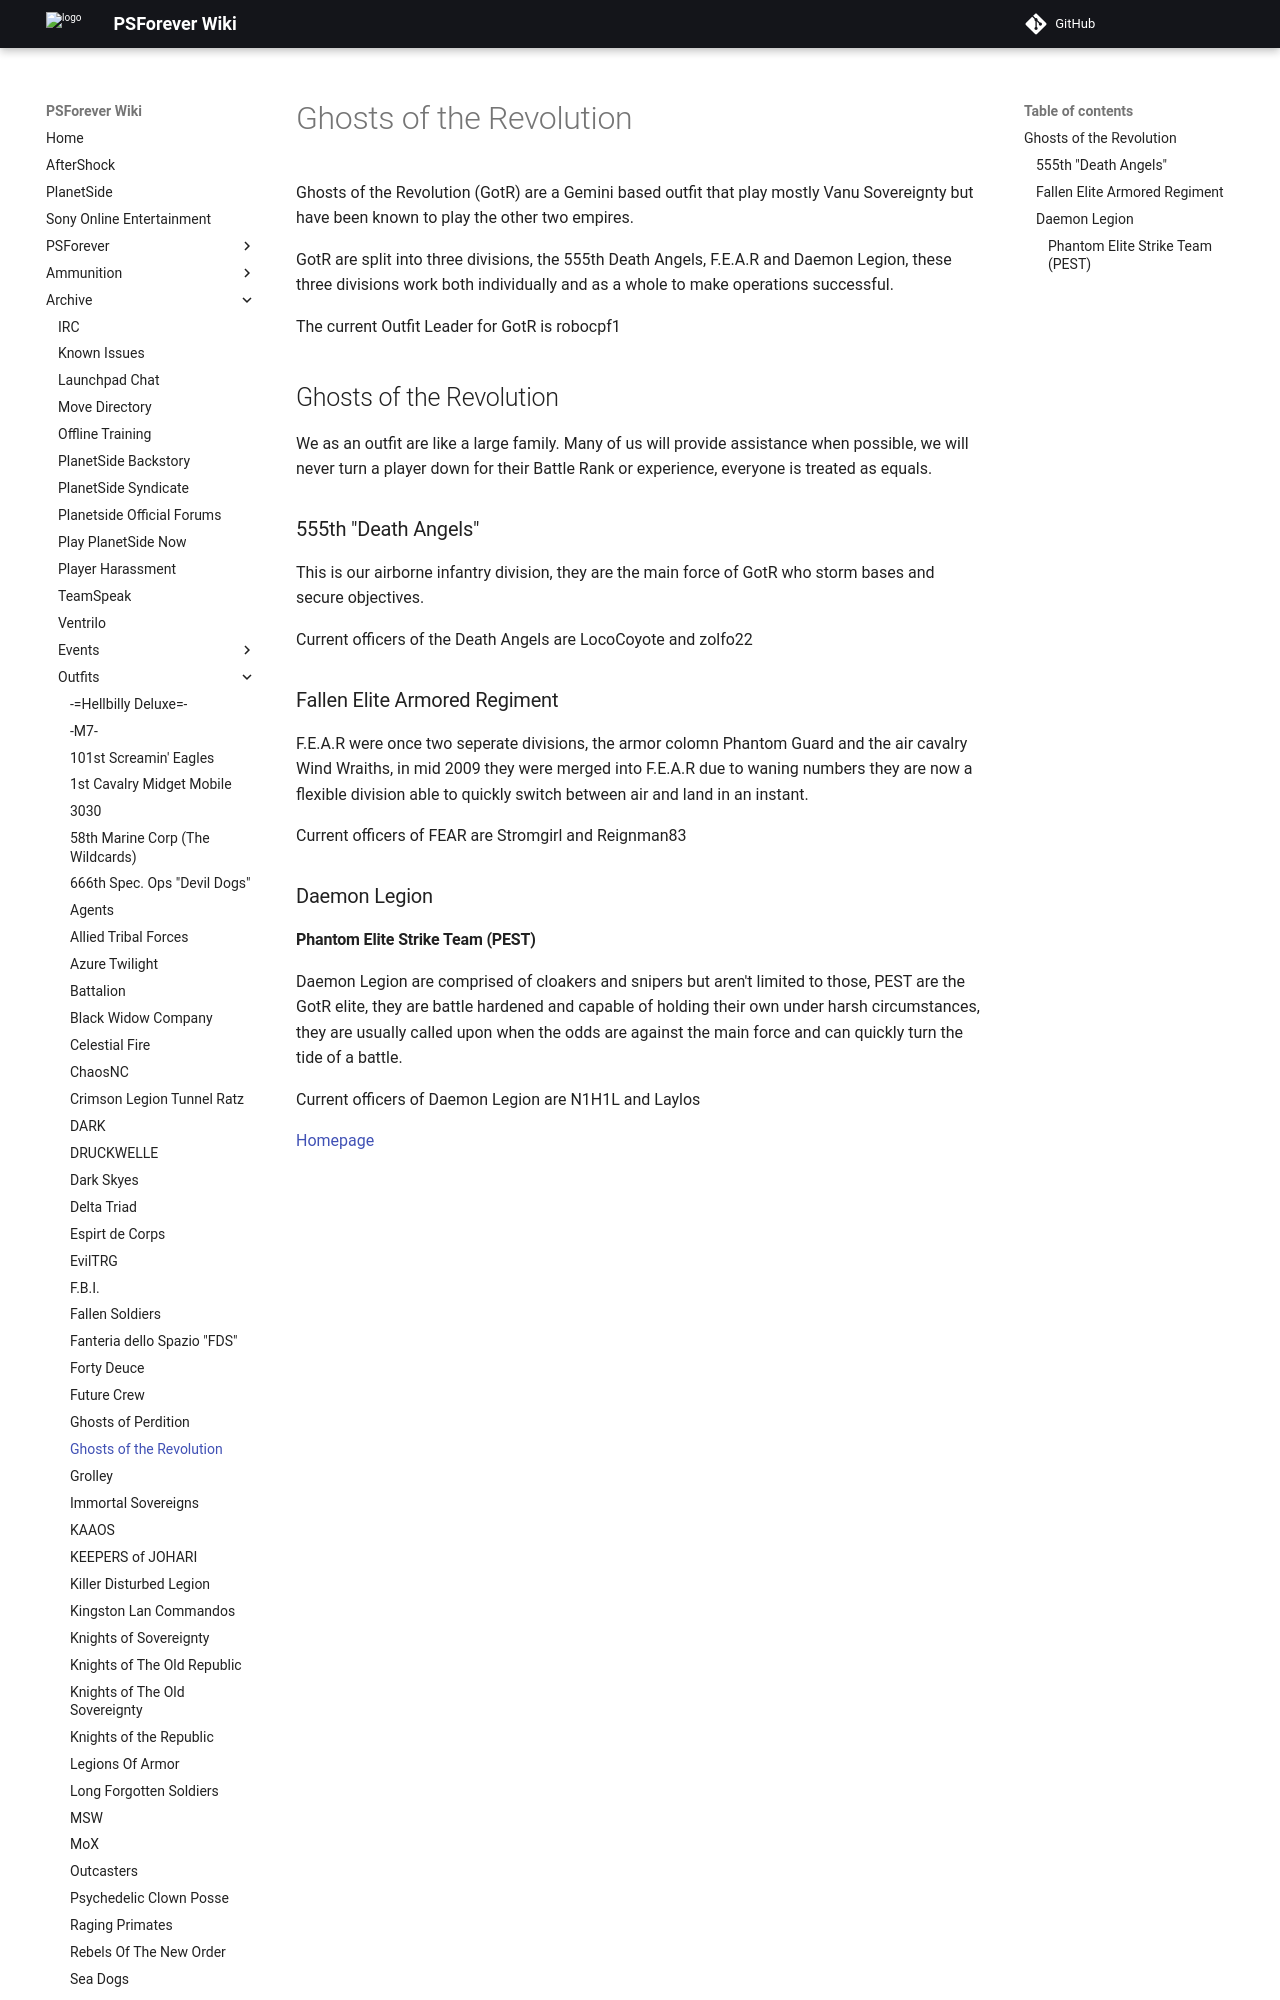

repository: psforever/wiki · page: archive/outfits/Ghosts_of_the_Revolution/index.html · generator: mkdocs

Ghosts of the Revolution (GotR) are a Gemini based outfit that play
mostly Vanu Sovereignty but have been known to play the other two
empires.

GotR are split into three divisions, the 555th Death Angels, F.E.A.R and
Daemon Legion, these three divisions work both individually and as a
whole to make operations successful.

The current Outfit Leader for GotR is robocpf1

## Ghosts of the Revolution

We as an outfit are like a large family. Many of us will provide
assistance when possible, we will never turn a player down for their
Battle Rank or experience, everyone is treated as equals.

### 555th "Death Angels"

This is our airborne infantry division, they are the main force of GotR
who storm bases and secure objectives.

Current officers of the Death Angels are LocoCoyote and zolfo22
